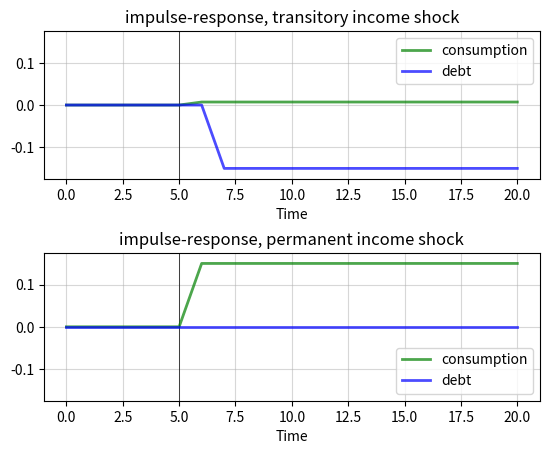

Write the Python code that produced this figure.
import numpy as np
import matplotlib.pyplot as plt

r       = 0.05
beta    = 1 / (1 + r)
T       = 20  # Time horizon
S       = 5   # Impulse date
sigma1  = sigma2 = 0.15


def time_path(permanent=False):
    "Time path of consumption and debt given shock sequence"
    w1 = np.zeros(T+1)
    w2 = np.zeros(T+1)
    b = np.zeros(T+1)
    c = np.zeros(T+1)
    if permanent:
        w1[S+1] = 1.0
    else:
        w2[S+1] = 1.0
    for t in range(1, T):
        b[t+1] = b[t] - sigma2 * w2[t]
        c[t+1] = c[t] + sigma1 * w1[t+1] + (1 - beta) * sigma2 * w2[t+1]
    return b, c


fig, axes = plt.subplots(2, 1)
plt.subplots_adjust(hspace=0.5)
p_args = {'lw': 2, 'alpha': 0.7}

L = 0.175

for ax in axes:
    ax.grid(alpha=0.5)
    ax.set_xlabel(r'Time')
    ax.set_ylim(-L, L)
    ax.plot((S, S), (-L, L), 'k-', lw=0.5)

ax = axes[0]
b, c = time_path(permanent=0)
ax.set_title('impulse-response, transitory income shock')
ax.plot(list(range(T+1)), c, 'g-', label="consumption", **p_args)
ax.plot(list(range(T+1)), b, 'b-', label="debt", **p_args)
ax.legend(loc='upper right')

ax = axes[1]
b, c = time_path(permanent=1)
ax.set_title('impulse-response, permanent income shock')
ax.plot(list(range(T+1)), c, 'g-', label="consumption", **p_args)
ax.plot(list(range(T+1)), b, 'b-', label="debt", **p_args)
ax.legend(loc='lower right')
plt.show()
